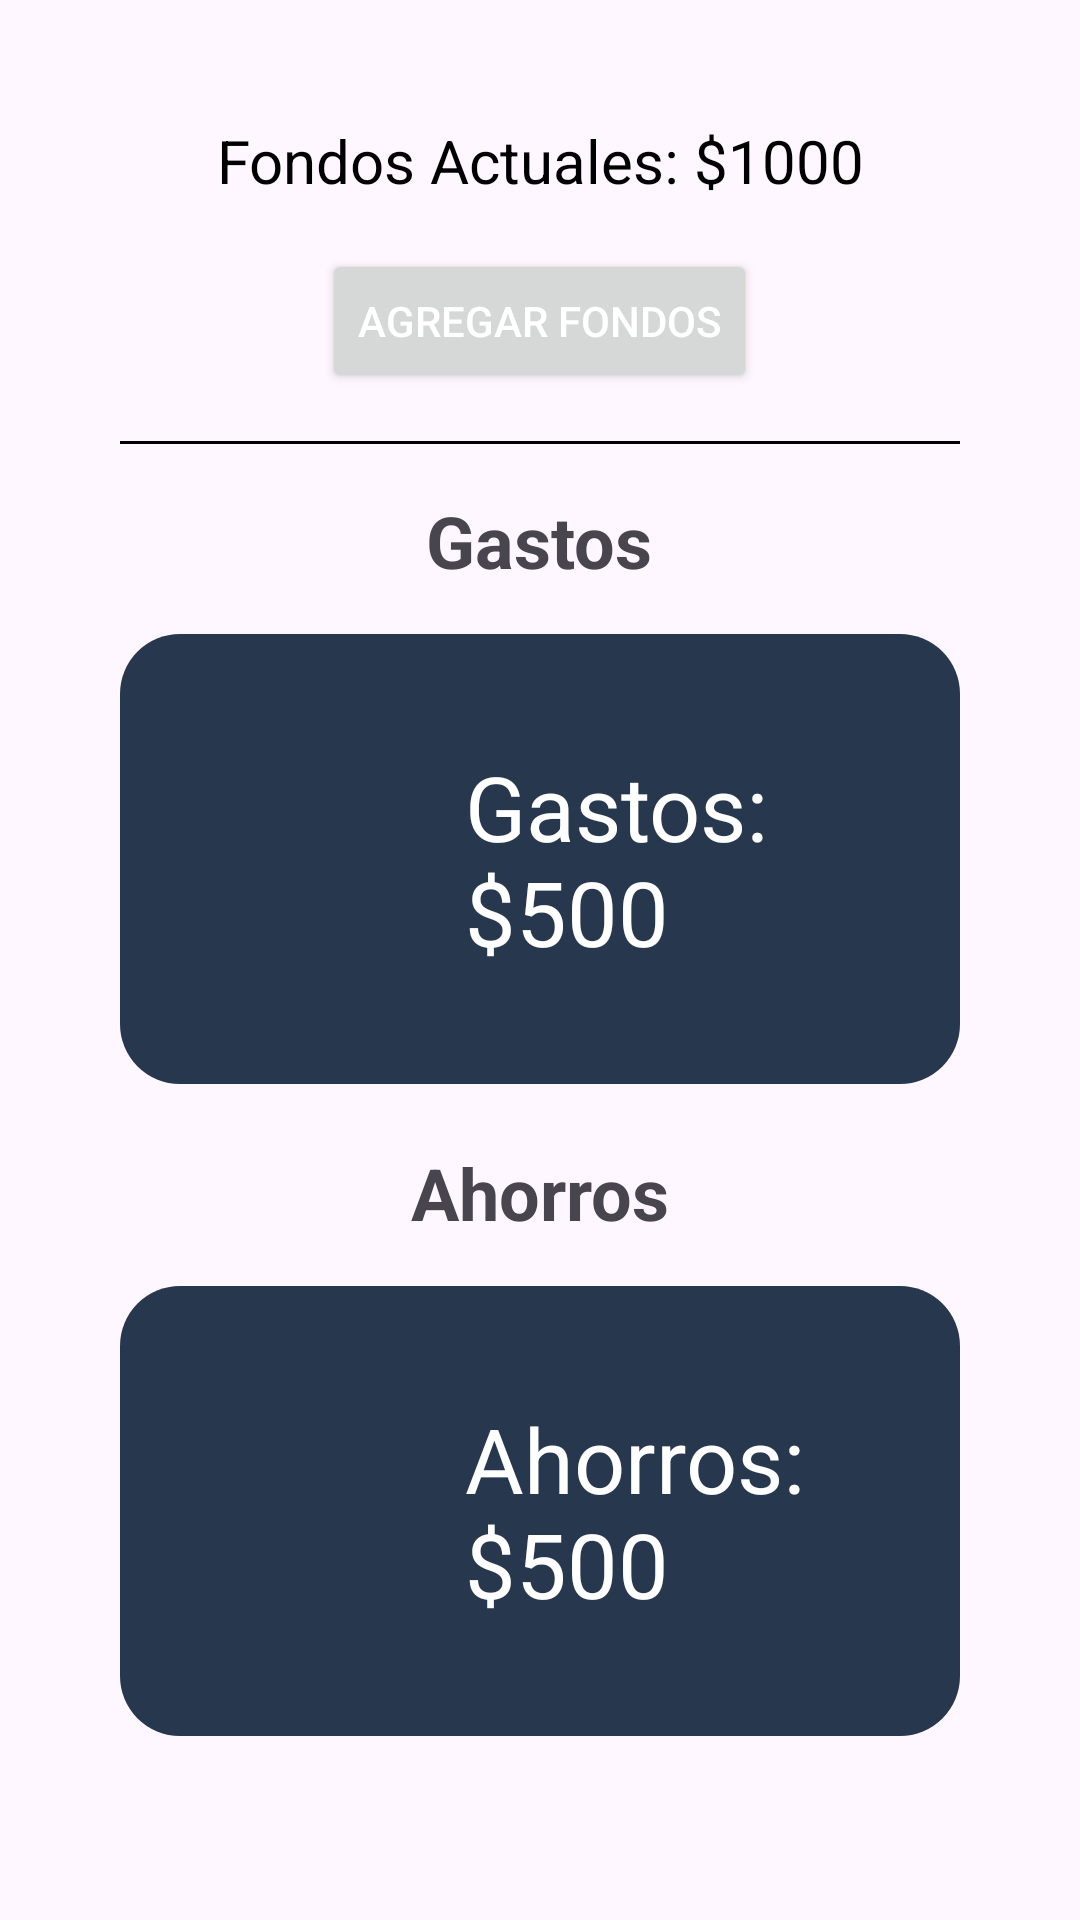

Produce the Android XML layout that renders to this screen, including the resource entries it uses.
<!-- AndroidManifest.xml: application theme Theme.MiPisto.NoActionBar -->
<!-- res/layout/fragment_fondos.xml -->
<LinearLayout
    xmlns:android="http://schemas.android.com/apk/res/android"
    xmlns:tools="http://schemas.android.com/tools"
    android:layout_width="match_parent"
    android:layout_height="match_parent"
    android:padding="40dp"
    android:orientation="vertical">

    
    <LinearLayout
        android:layout_width="match_parent"
        android:layout_height="wrap_content"
        android:orientation="vertical"
        android:gravity="center"
        android:layout_marginBottom="16dp">

        <TextView
            android:id="@+id/textViewFondosActuales"
            android:layout_width="wrap_content"
            android:layout_height="wrap_content"
            android:text="Fondos Actuales: $1000"
            android:textSize="20sp"
            android:gravity="center"
            android:textColor="#000000" />

    </LinearLayout>

    
    <LinearLayout
        android:layout_width="match_parent"
        android:layout_height="wrap_content"
        android:orientation="vertical"
        android:gravity="center"
        android:layout_marginBottom="16dp">

        <Button
            android:id="@+id/btnAgregarFondos"
            android:layout_width="wrap_content"
            android:layout_height="wrap_content"
            android:text="Agregar Fondos"
            android:layout_gravity="center"
            android:textColor="#FFFFFF" />

    </LinearLayout>

    
    <View
        android:layout_width="match_parent"
        android:layout_height="1dp"
        android:background="#000000"
        android:layout_marginBottom="16dp" />

    
    <LinearLayout
        android:layout_width="match_parent"
        android:layout_height="wrap_content"
        android:orientation="vertical"
        android:layout_marginBottom="20dp">

        <TextView
            android:layout_width="wrap_content"
            android:layout_height="wrap_content"
            android:layout_gravity="center"
            android:text="Gastos"
            android:textSize="24sp"
            android:textStyle="bold" />

        <LinearLayout
            android:id="@+id/accederGastos"
            android:layout_width="match_parent"
            android:layout_height="150dp"
            android:layout_marginTop="15dp"
            android:background="@drawable/rounded_button"
            android:gravity="center"
            android:orientation="horizontal">

            <ImageView
                android:layout_width="80dp"
                android:layout_height="80dp"
                android:layout_margin="10dp"
                android:src="@drawable/gatos" />

            <TextView
                android:id="@+id/textViewGastos"
                android:layout_width="wrap_content"
                android:layout_height="wrap_content"
                android:layout_gravity="center"
                android:layout_marginLeft="15dp"
                android:layout_marginTop="10dp"
                android:layout_marginBottom="10dp"
                android:text="Gastos: $500"
                android:textColor="@color/white"
                android:textSize="30sp" />

        </LinearLayout>
    </LinearLayout>

    
    <LinearLayout
        android:layout_width="match_parent"
        android:layout_height="wrap_content"
        android:orientation="vertical">

        <TextView
            android:layout_width="wrap_content"
            android:layout_height="wrap_content"
            android:layout_gravity="center"
            android:text="Ahorros"
            android:textSize="24sp"
            android:textStyle="bold" />

        <LinearLayout
            android:id="@+id/accederAhorros"
            android:layout_width="match_parent"
            android:layout_height="150dp"
            android:layout_marginTop="15dp"
            android:background="@drawable/rounded_button"
            android:gravity="center"
            android:orientation="horizontal">

            <ImageView
                android:layout_width="80dp"
                android:layout_height="80dp"
                android:layout_margin="10dp"
                android:src="@drawable/ahorro" />

            <TextView
                android:id="@+id/textViewAhorros"
                android:layout_width="wrap_content"
                android:layout_height="wrap_content"
                android:layout_gravity="center"
                android:layout_marginLeft="15dp"
                android:layout_marginTop="10dp"
                android:layout_marginBottom="10dp"
                android:text="Ahorros: $500"
                android:textColor="@color/white"
                android:textSize="30sp" />
        </LinearLayout>
    </LinearLayout>

</LinearLayout>
<!-- resources referenced by this layout -->
<resources>
  <color name="white">#FFFFFFFF</color>
  <!-- drawable rounded_button (drawable) -->
  <shape xmlns:android="http://schemas.android.com/apk/res/android">
      <solid android:color="#27374D" /> 
      <corners android:radius="20dp" /> 
  </shape>
  <style name="Theme.MiPisto.NoActionBar">
          <item name="windowActionBar">false</item>
          <item name="windowNoTitle">true</item>
      </style>
</resources>
